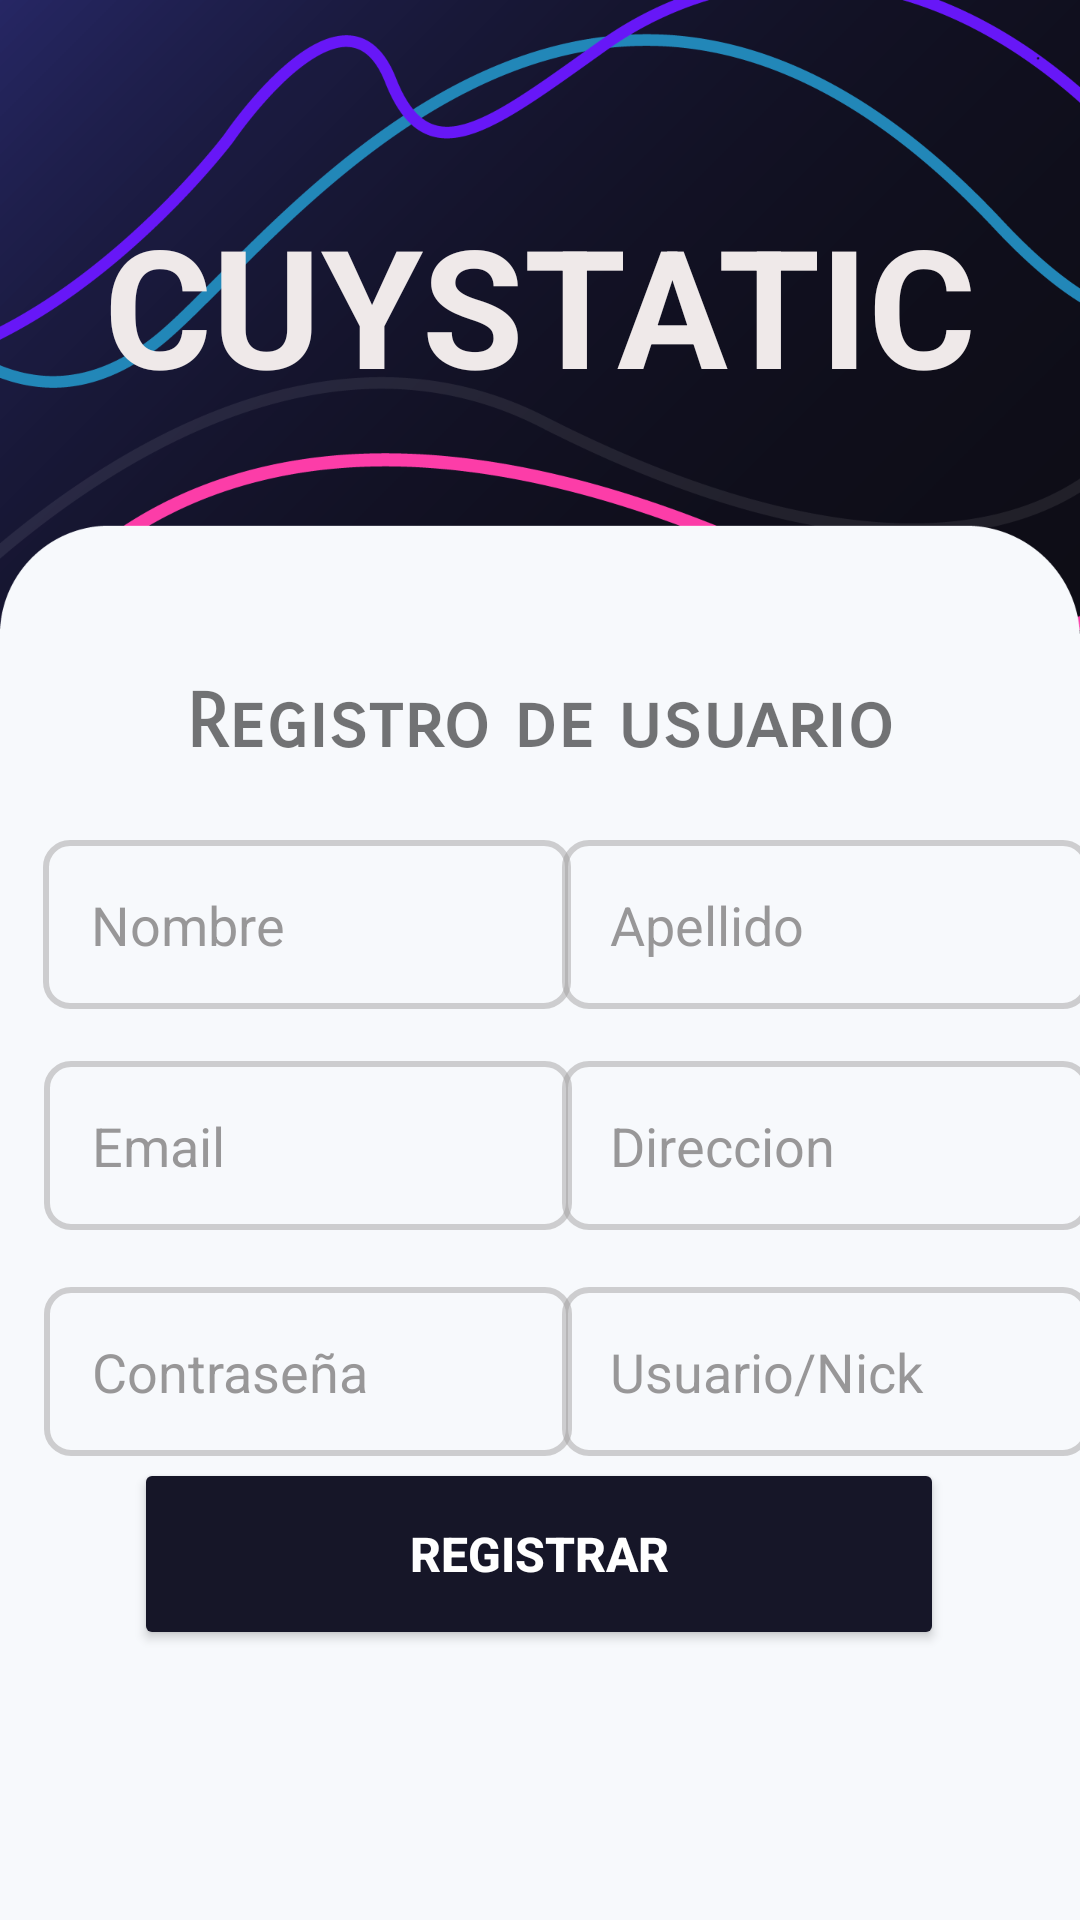

The Android layout XML behind this screen, and the referenced resources:
<!-- AndroidManifest.xml: application theme Theme.MusicStore -->
<!-- res/layout/frmregister.xml -->
<?xml version="1.0" encoding="utf-8"?>
<androidx.constraintlayout.widget.ConstraintLayout xmlns:android="http://schemas.android.com/apk/res/android"
    xmlns:app="http://schemas.android.com/apk/res-auto"
    xmlns:tools="http://schemas.android.com/tools"
    android:layout_width="match_parent"
    android:layout_height="match_parent"
    android:background="@drawable/abc__2_"
    tools:context=".MainActivity"
    tools:layout_editor_absoluteX="0dp"
    tools:layout_editor_absoluteY="38dp">


    <EditText
        android:id="@+id/etNombre"
        android:layout_width="176dp"
        android:layout_height="wrap_content"
        android:background="@drawable/blurlayout"
        android:ems="10"
        android:hint="Nombre"
        android:inputType="textPersonName"
        android:textColor="@color/black"
        android:textColorHint="#9F5E5C5C"
        app:layout_constraintBottom_toBottomOf="parent"
        app:layout_constraintEnd_toEndOf="parent"
        app:layout_constraintHorizontal_bias="0.078"
        app:layout_constraintStart_toStartOf="parent"
        app:layout_constraintTop_toTopOf="parent"
        app:layout_constraintVertical_bias="0.48000002" />

    <EditText
        android:id="@+id/etApellido"
        android:layout_width="176dp"
        android:layout_height="wrap_content"
        android:background="@drawable/blurlayout"
        android:ems="10"
        android:hint="Apellido"
        android:inputType="textPersonName"
        android:textColor="@color/black"
        android:textColorHint="#9F5E5C5C"
        app:layout_constraintBottom_toBottomOf="parent"
        app:layout_constraintEnd_toEndOf="parent"
        app:layout_constraintStart_toEndOf="@+id/etNombre"
        app:layout_constraintTop_toTopOf="parent"
        app:layout_constraintVertical_bias="0.48000002" />

    <EditText
        android:id="@+id/etDireccion"
        android:layout_width="176dp"
        android:layout_height="wrap_content"
        android:background="@drawable/blurlayout"
        android:ems="10"
        android:hint="Direccion"
        android:inputType="textPersonName"
        android:textColor="@color/black"
        android:textColorHint="#9F5E5C5C"
        app:layout_constraintBottom_toBottomOf="parent"
        app:layout_constraintEnd_toEndOf="parent"
        app:layout_constraintStart_toEndOf="@+id/etContraseña"
        app:layout_constraintTop_toBottomOf="@+id/etApellido"
        app:layout_constraintVertical_bias="0.06999999" />

    <EditText
        android:id="@+id/etCorreo"
        android:layout_width="176dp"
        android:layout_height="wrap_content"
        android:background="@drawable/blurlayout"
        android:ems="10"
        android:hint="Email"
        android:inputType="textEmailAddress"
        android:textColor="@color/black"
        android:textColorHint="#9F5E5C5C"
        app:layout_constraintBottom_toBottomOf="parent"
        app:layout_constraintEnd_toEndOf="parent"
        app:layout_constraintHorizontal_bias="0.08"
        app:layout_constraintStart_toStartOf="parent"
        app:layout_constraintTop_toBottomOf="@+id/etNombre"
        app:layout_constraintVertical_bias="0.06999999" />

    <EditText
        android:id="@+id/etUsuario"
        android:layout_width="176dp"
        android:layout_height="wrap_content"
        android:background="@drawable/blurlayout"
        android:ems="10"
        android:hint="Usuario/Nick"
        android:inputType="text"
        android:textColor="@color/black"
        android:textColorHint="#9F5E5C5C"
        app:layout_constraintBottom_toBottomOf="parent"
        app:layout_constraintEnd_toEndOf="parent"
        app:layout_constraintStart_toEndOf="@+id/etCorreo"
        app:layout_constraintTop_toBottomOf="@+id/etDireccion"
        app:layout_constraintVertical_bias="0.11" />

    <EditText
        android:id="@+id/etContraseña"
        android:layout_width="176dp"
        android:layout_height="wrap_content"
        android:background="@drawable/blurlayout"
        android:ems="10"
        android:hint="Contraseña"
        android:inputType="textPassword"
        android:textColor="@color/black"
        android:textColorHint="#9F5E5C5C"
        app:layout_constraintBottom_toBottomOf="parent"
        app:layout_constraintEnd_toEndOf="parent"
        app:layout_constraintHorizontal_bias="0.079"
        app:layout_constraintStart_toStartOf="parent"
        app:layout_constraintTop_toBottomOf="@+id/etCorreo"
        app:layout_constraintVertical_bias="0.110000014" />

    <Button
        android:id="@+id/btnRegistrarUser"
        android:layout_width="270dp"
        android:layout_height="64dp"
        android:backgroundTint="#161628"
        android:text="REGISTRAR"
        android:textAlignment="center"
        android:textColor="#FFFFFF"
        android:textSize="16sp"
        android:textStyle="bold"
        app:cornerRadius="6dp"
        app:layout_constraintBottom_toBottomOf="parent"
        app:layout_constraintEnd_toEndOf="parent"
        app:layout_constraintHorizontal_bias="0.496"
        app:layout_constraintStart_toStartOf="parent"
        app:layout_constraintTop_toTopOf="parent"
        app:layout_constraintVertical_bias="0.844" />

    <TextView
        android:id="@+id/textView7"
        android:layout_width="335dp"
        android:layout_height="74dp"
        android:text="CUYSTATIC"
        android:textAlignment="center"
        android:textColor="#EFE9E9"
        android:textSize="55dp"
        android:textStyle="normal|bold"
        app:layout_constraintBottom_toBottomOf="parent"
        app:layout_constraintEnd_toEndOf="parent"
        app:layout_constraintStart_toStartOf="parent"
        app:layout_constraintTop_toTopOf="parent"
        app:layout_constraintVertical_bias="0.114" />

    <TextView
        android:id="@+id/textView3"
        android:layout_width="wrap_content"
        android:layout_height="wrap_content"
        android:fontFamily="sans-serif-smallcaps"
        android:text="Registro de usuario"
        android:textAlignment="center"
        android:textSize="25sp"
        android:textStyle="bold"
        app:layout_constraintBottom_toBottomOf="parent"
        app:layout_constraintEnd_toEndOf="parent"
        app:layout_constraintStart_toStartOf="parent"
        app:layout_constraintTop_toTopOf="parent"
        app:layout_constraintVertical_bias="0.37" />


</androidx.constraintlayout.widget.ConstraintLayout>
<!-- resources referenced by this layout -->
<resources>
  <!-- drawable abc__2_: png bitmap (drawable, 107178 bytes) -->
  <!-- drawable blurlayout (drawable) -->
  <?xml version="1.0" encoding="utf-8"?>
  <shape xmlns:android="http://schemas.android.com/apk/res/android">
  
      <corners android:radius="8dp"/>
      <padding
          android:bottom="16dp"
          android:left="16dp"
          android:right="16dp"
          android:top="16dp"/>
      <stroke
          android:width="2dp"
          android:color="#7A9F9E9E" />
  </shape>
  <style name="Theme.MusicStore" parent="Theme.MaterialComponents.DayNight.NoActionBar">
          
          <item name="colorPrimary">#212256</item>
          <item name="colorPrimaryVariant">#212256</item>
          <item name="colorOnPrimary">@color/white</item>
          
          <item name="colorSecondary">@color/teal_200</item>
          <item name="colorSecondaryVariant">@color/teal_700</item>
          <item name="colorOnSecondary">@color/black</item>
          
          <item name="android:statusBarColor" tools:targetApi="l">?attr/colorPrimaryVariant</item>
          
      </style>
  <!-- not gathered from this repository: default colours our renderer supplied (Android Studio template values) -->
  <color name="teal_200">#FF03DAC5</color>
  <color name="teal_700">#FF018786</color>
  <color name="black">#FF000000</color>
  <color name="white">#FFFFFFFF</color>
</resources>
